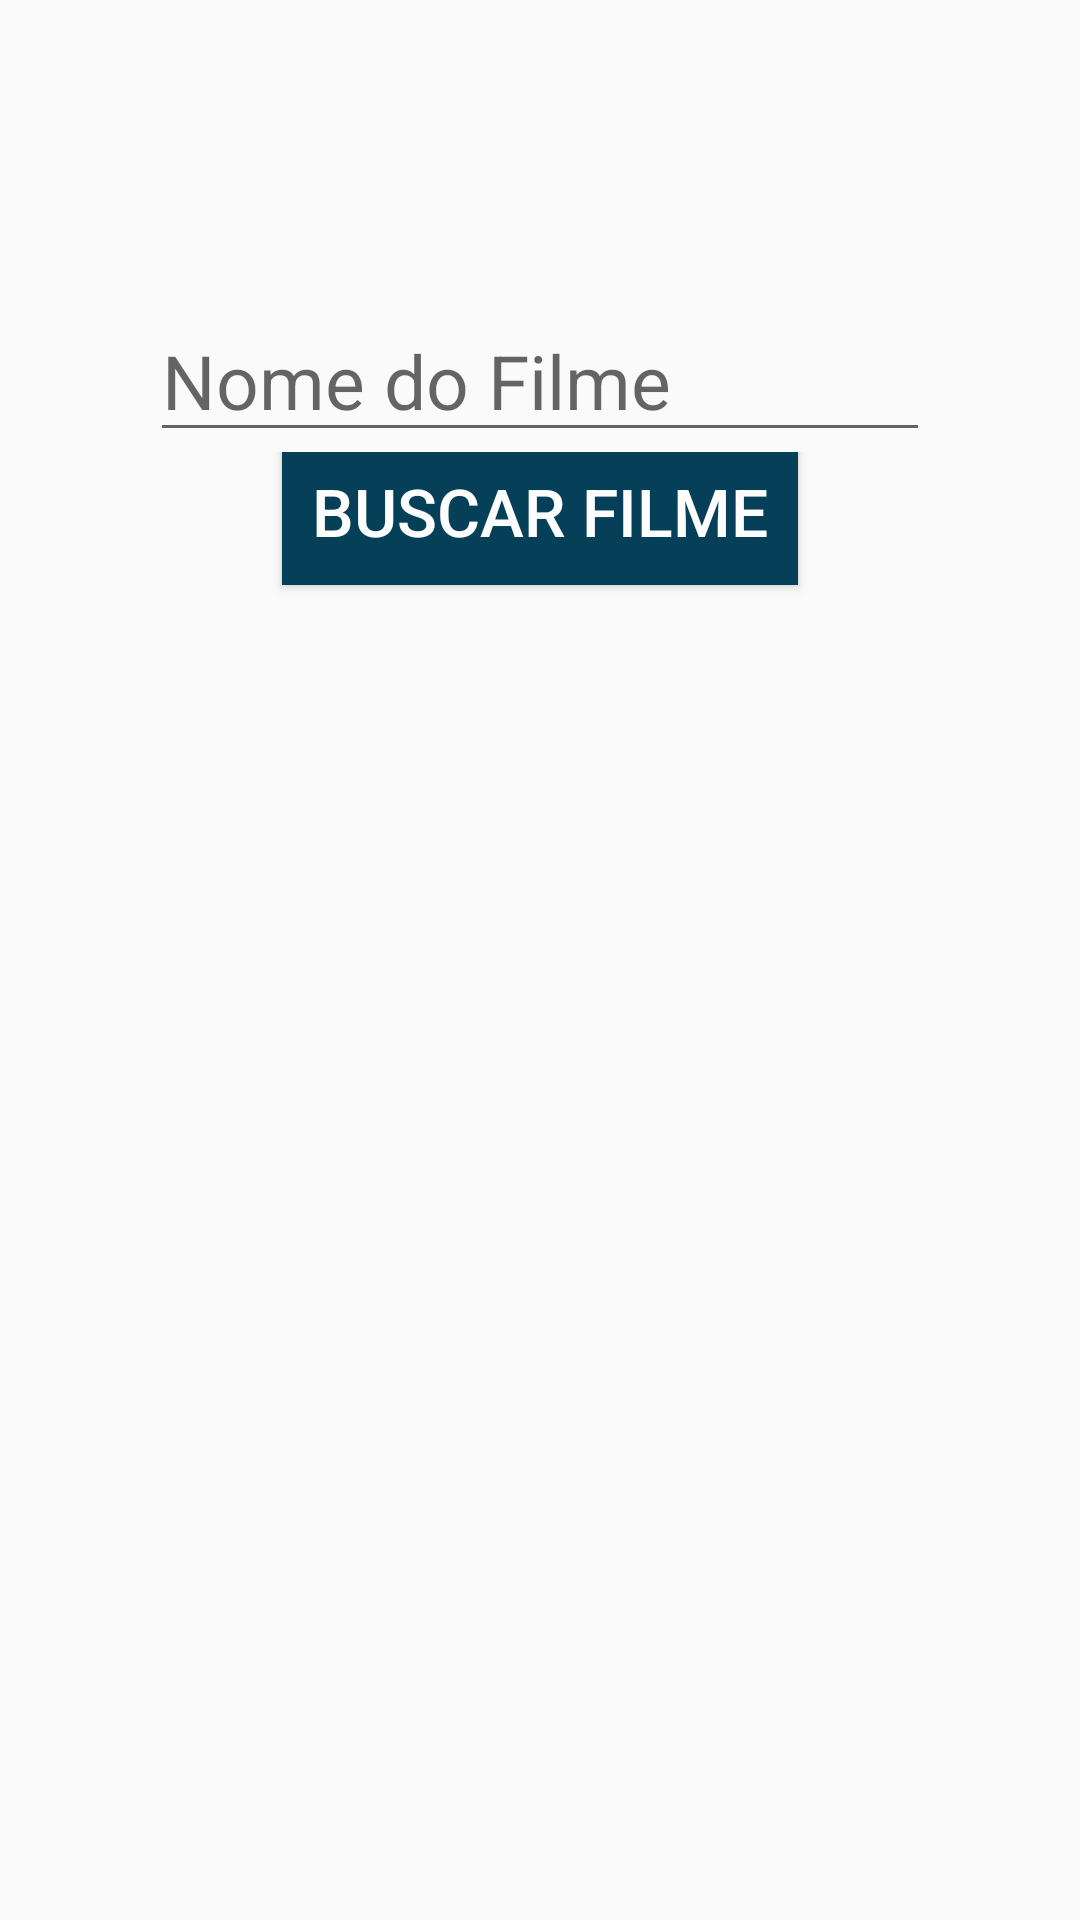

Android layout source for this screen:
<!-- AndroidManifest.xml: application theme AppTheme -->
<!-- res/layout/activity_main.xml -->
<?xml version="1.0" encoding="utf-8"?>
<LinearLayout xmlns:android="http://schemas.android.com/apk/res/android"
    xmlns:app="http://schemas.android.com/apk/res-auto"
    xmlns:tools="http://schemas.android.com/tools"
    android:layout_height="match_parent"
    android:orientation="vertical"
    android:padding="50dp"
    android:layout_width="match_parent"
    tools:context="com.uberlandia.financas.filipe.exemploomdb.MainActivity">
    <ImageView
        android:layout_width="50dp"
        android:layout_height="50dp"
        android:id="@+id/img_nova"/>
    <EditText

        android:layout_height="wrap_content"
        android:hint="Nome do Filme"
        android:id="@+id/edt_nome"
        android:textSize="25sp"
        android:inputType="text"
        android:layout_width="match_parent"/>

    <LinearLayout
        android:gravity="center"
        android:layout_height="wrap_content"
        android:orientation="horizontal"
        android:layout_width="match_parent">

        <Button
            android:background="@color/colorPrimary"
            android:layout_height="wrap_content"
            android:id="@+id/btn_buscar_filme"
            android:layout_marginBottom="10dp"
            android:padding="10dp"
            android:text="Buscar Filme"
            android:textColor="#FDFDFD"
            android:textSize="22sp"
            android:layout_width="wrap_content"/>

    </LinearLayout>





    <FrameLayout
        android:layout_width="match_parent"
        android:layout_height="match_parent">
        <ProgressBar
            android:id="@+id/progress_spinner"
            android:layout_width="wrap_content"
            android:layout_height="wrap_content"
            android:layout_gravity="center"
            android:indeterminate="true"
            android:visibility="gone" />

        <android.support.v7.widget.RecyclerView
            android:id="@+id/list_movies"
            android:scrollbars="vertical"
            android:layout_width="match_parent"
            android:layout_height="match_parent"/>
        <TextView
            android:layout_width="match_parent"
            android:layout_height="wrap_content"
            android:id="@+id/my_text_view"/>
    </FrameLayout>






</LinearLayout>
<!-- resources referenced by this layout -->
<resources>
  <color name="colorPrimary">#054058</color>
  <style name="AppTheme" parent="Theme.AppCompat.Light.DarkActionBar">
          
          <item name="colorPrimary">@color/colorPrimary</item>
          <item name="colorPrimaryDark">@color/colorPrimaryDark</item>
          <item name="colorAccent">@color/colorAccent</item>
      </style>
  <color name="colorPrimaryDark">#054058</color>
  <color name="colorAccent">#3fa3ab</color>
</resources>
